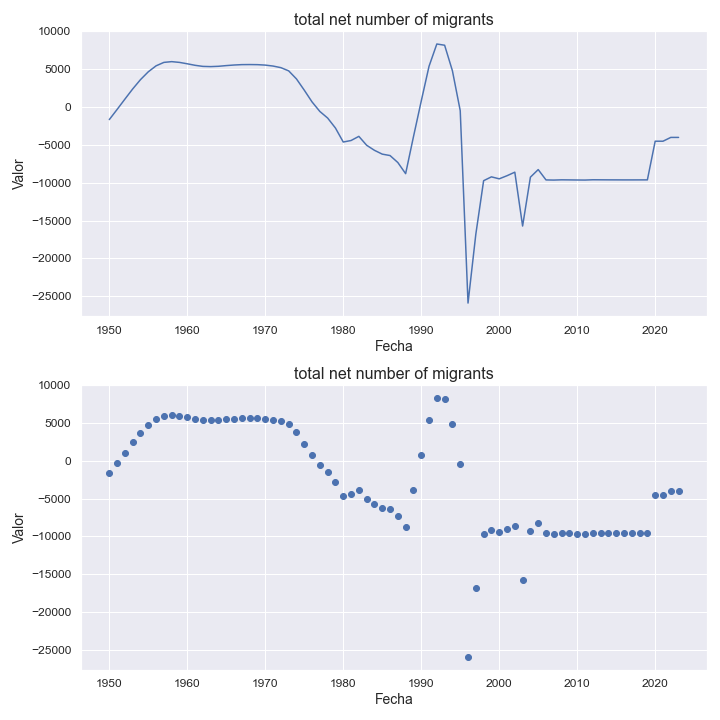

Values plotted in this chart, from the file beside it:
indicatorshortname, locationid, location, iso2, timeid, time, value
total net number of migrants, 795, turkmenistan, tm, 1, 1950, -1645
total net number of migrants, 795, turkmenistan, tm, 2, 1951, -305.0
total net number of migrants, 795, turkmenistan, tm, 3, 1952, 1060
total net number of migrants, 795, turkmenistan, tm, 4, 1953, 2406
total net number of migrants, 795, turkmenistan, tm, 5, 1954, 3637
total net number of migrants, 795, turkmenistan, tm, 6, 1955, 4672
total net number of migrants, 795, turkmenistan, tm, 7, 1956, 5462
total net number of migrants, 795, turkmenistan, tm, 8, 1957, 5915
total net number of migrants, 795, turkmenistan, tm, 9, 1958, 6015
total net number of migrants, 795, turkmenistan, tm, 10, 1959, 5914
total net number of migrants, 795, turkmenistan, tm, 11, 1960, 5730
total net number of migrants, 795, turkmenistan, tm, 12, 1961, 5530
total net number of migrants, 795, turkmenistan, tm, 13, 1962, 5387
total net number of migrants, 795, turkmenistan, tm, 14, 1963, 5358
total net number of migrants, 795, turkmenistan, tm, 15, 1964, 5400
total net number of migrants, 795, turkmenistan, tm, 16, 1965, 5492
total net number of migrants, 795, turkmenistan, tm, 17, 1966, 5568
total net number of migrants, 795, turkmenistan, tm, 18, 1967, 5620
total net number of migrants, 795, turkmenistan, tm, 19, 1968, 5629
total net number of migrants, 795, turkmenistan, tm, 20, 1969, 5616
total net number of migrants, 795, turkmenistan, tm, 21, 1970, 5557
total net number of migrants, 795, turkmenistan, tm, 22, 1971, 5432
total net number of migrants, 795, turkmenistan, tm, 23, 1972, 5220
total net number of migrants, 795, turkmenistan, tm, 24, 1973, 4798
total net number of migrants, 795, turkmenistan, tm, 25, 1974, 3730
total net number of migrants, 795, turkmenistan, tm, 26, 1975, 2247
total net number of migrants, 795, turkmenistan, tm, 27, 1976, 689.0
total net number of migrants, 795, turkmenistan, tm, 28, 1977, -570.0
total net number of migrants, 795, turkmenistan, tm, 29, 1978, -1441
total net number of migrants, 795, turkmenistan, tm, 30, 1979, -2761
total net number of migrants, 795, turkmenistan, tm, 31, 1980, -4609
total net number of migrants, 795, turkmenistan, tm, 32, 1981, -4410
total net number of migrants, 795, turkmenistan, tm, 33, 1982, -3861
total net number of migrants, 795, turkmenistan, tm, 34, 1983, -5037
total net number of migrants, 795, turkmenistan, tm, 35, 1984, -5705
total net number of migrants, 795, turkmenistan, tm, 36, 1985, -6209
total net number of migrants, 795, turkmenistan, tm, 37, 1986, -6397
total net number of migrants, 795, turkmenistan, tm, 38, 1987, -7319
total net number of migrants, 795, turkmenistan, tm, 39, 1988, -8791
total net number of migrants, 795, turkmenistan, tm, 40, 1989, -3927
total net number of migrants, 795, turkmenistan, tm, 41, 1990, 798.0
total net number of migrants, 795, turkmenistan, tm, 42, 1991, 5400
total net number of migrants, 795, turkmenistan, tm, 43, 1992, 8347
total net number of migrants, 795, turkmenistan, tm, 44, 1993, 8183
total net number of migrants, 795, turkmenistan, tm, 45, 1994, 4802
total net number of migrants, 795, turkmenistan, tm, 46, 1995, -462.0
total net number of migrants, 795, turkmenistan, tm, 47, 1996, -25893
total net number of migrants, 795, turkmenistan, tm, 48, 1997, -16799
total net number of migrants, 795, turkmenistan, tm, 49, 1998, -9721
total net number of migrants, 795, turkmenistan, tm, 50, 1999, -9212
total net number of migrants, 795, turkmenistan, tm, 51, 2000, -9473
total net number of migrants, 795, turkmenistan, tm, 52, 2001, -9062
total net number of migrants, 795, turkmenistan, tm, 53, 2002, -8595
total net number of migrants, 795, turkmenistan, tm, 54, 2003, -15713
total net number of migrants, 795, turkmenistan, tm, 55, 2004, -9254
total net number of migrants, 795, turkmenistan, tm, 56, 2005, -8252
total net number of migrants, 795, turkmenistan, tm, 57, 2006, -9619
total net number of migrants, 795, turkmenistan, tm, 58, 2007, -9637
total net number of migrants, 795, turkmenistan, tm, 59, 2008, -9605
total net number of migrants, 795, turkmenistan, tm, 60, 2009, -9615
... 14 more rows
